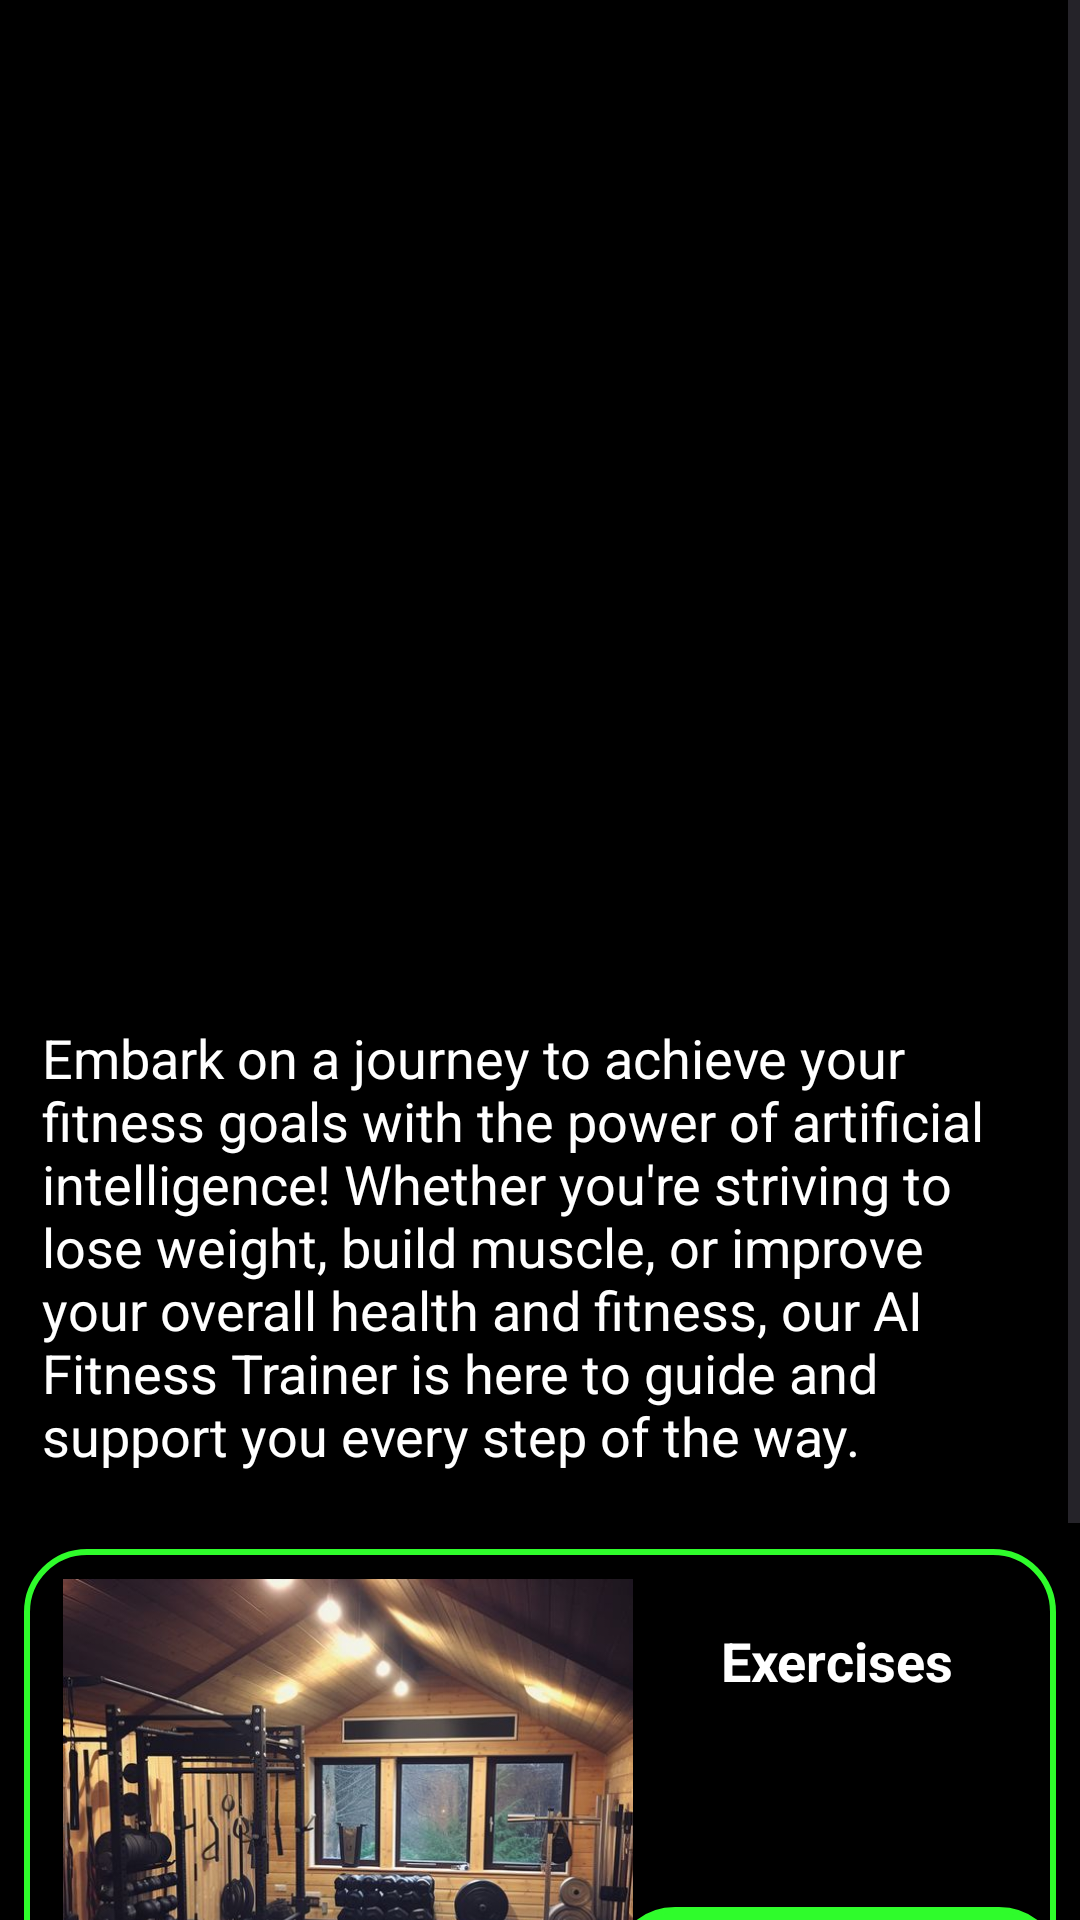

Android layout source for this screen:
<!-- AndroidManifest.xml: application theme Theme.AIFitnessTrainer -->
<!-- res/layout/fragment_homamain.xml -->
<?xml version="1.0" encoding="utf-8"?>
<ScrollView xmlns:android="http://schemas.android.com/apk/res/android"
    xmlns:tools="http://schemas.android.com/tools"
    xmlns:app="http://schemas.android.com/apk/res-auto"
    android:layout_width="match_parent"
    android:layout_height="match_parent"
    android:background="@color/black"
    tools:context=".homamainFragment">

    <LinearLayout
        android:layout_width="match_parent"
        android:layout_height="match_parent"
        android:orientation="vertical">
        <LinearLayout
            android:layout_width="match_parent"
            android:layout_height="wrap_content"
            android:orientation="vertical"
            android:layout_marginTop="70dp"
            >
            <TextView
                android:layout_width="wrap_content"
                android:layout_height="wrap_content"
                android:id="@+id/trainer_name"
                android:text=""
                android:textStyle="bold"
                android:textSize="30dp"
                android:textColor="@color/white"
                android:layout_gravity="center"
                android:layout_marginLeft="4dp"
                android:layout_marginRight="4dp"
                android:padding="10dp"
                />
            <ImageView
                android:layout_width="wrap_content"
                android:layout_height="200dp"
                android:layout_gravity="center"
                android:src="@drawable/home5" />
            <TextView
                android:layout_width="wrap_content"
                android:layout_height="wrap_content"
                android:textColor="@color/white"
                android:text="Embark on a journey to achieve your fitness goals with the power of artificial intelligence! Whether you're striving to lose weight, build muscle, or improve your overall health and fitness, our AI Fitness Trainer is here to guide and support you every step of the way."
                android:layout_marginLeft="4dp"
                android:layout_marginRight="4dp"
                android:textSize="18dp"
                android:padding="10dp"
                />
        </LinearLayout>
        <LinearLayout
            android:layout_width="match_parent"
            android:layout_height="match_parent"
            android:id="@+id/parentLayout"
            android:orientation="vertical"
            android:layout_marginBottom="70dp"
            >

            <androidx.cardview.widget.CardView
                android:layout_width="match_parent"
                android:layout_height="wrap_content"
                app:cardCornerRadius="10dp"
                app:cardBackgroundColor="@color/black"
                app:cardMaxElevation="5dp"
                android:layout_marginTop="5dp"
                app:cardPreventCornerOverlap="true"
                app:cardUseCompatPadding="true">

                <RelativeLayout
                    android:layout_width="match_parent"
                    android:layout_height="210dp"
                    android:background="@drawable/cardcolor"
                    android:padding="5dp">

                    
                    <ImageView
                        android:id="@+id/exercise_image"
                        android:layout_width="190dp"
                        android:layout_height="190dp"
                        android:contentDescription="Image description"
                        android:scaleType="centerCrop"
                        android:layout_marginTop="5dp"
                        android:layout_marginLeft="8dp"
                        android:src="@drawable/workout"
                        />

                    
                    <LinearLayout
                        android:layout_width="match_parent"
                        android:layout_height="wrap_content"
                        android:layout_marginStart="1dp"
                        android:layout_marginLeft="5dp"
                        android:layout_marginTop="20dp"
                        android:layout_marginEnd="1dp"
                        android:layout_marginBottom="1dp"
                        android:layout_toRightOf="@id/exercise_image"
                        android:gravity="center"
                        android:orientation="vertical">

                        
                        <TextView
                            android:layout_width="wrap_content"
                            android:layout_height="wrap_content"
                            android:text="Exercises"
                            android:textColor="@color/white"
                            android:textSize="18sp"
                            android:textStyle="bold" />
                        
                        <TextView
                            android:id="@+id/exercise"
                            android:layout_width="150dp"
                            android:layout_height="45dp"
                            android:layout_gravity="center"
                            android:layout_marginTop="70dp"
                            android:background="@drawable/button_color"
                            android:fontFamily="@font/robotoblack"
                            android:gravity="center"
                            android:text="View all exercise"
                            android:textColor="@color/black" />
                    </LinearLayout>

                </RelativeLayout>

            </androidx.cardview.widget.CardView>
        </LinearLayout>
    </LinearLayout>

</ScrollView>
<!-- resources referenced by this layout -->
<resources>
  <color name="black">#FF000000</color>
  <color name="white">#FFFFFFFF</color>
  <!-- drawable button_color (drawable) -->
  <?xml version="1.0" encoding="utf-8"?>
  <shape xmlns:android="http://schemas.android.com/apk/res/android"
      android:shape="rectangle">
      <corners
          android:radius="20dp"/>
      <stroke
          android:color="#2ffc2b"
          android:width="2dp"/>
      <solid
          android:color="#2ffc2b  "/>
  </shape>
  <!-- drawable cardcolor (drawable) -->
  <shape xmlns:android="http://schemas.android.com/apk/res/android"
      android:shape="rectangle">
      
      <solid android:color="@color/black" />
      
      <stroke
          android:width="2dp"
          android:color="@color/bg" /> 
      <corners android:radius="20dp" /> 
  </shape>
  <!-- drawable workout: jpg bitmap (drawable, 64475 bytes) -->
  <style name="Theme.AIFitnessTrainer" parent="Base.Theme.AIFitnessTrainer">
          <item name="colorPrimary">@color/black</item>
          <item name="colorPrimaryVariant">@color/black</item>
          <item name="colorOnPrimary">@color/white</item>
          <item name="android:statusBarColor">?attr/colorPrimaryVariant</item>
          <item name="android:textColorPrimary">@color/black</item>
      </style>
  <color name="bg">#2ffc2b</color>
  <style name="Base.Theme.AIFitnessTrainer" parent="Theme.Material3.DayNight.NoActionBar">
          
          
          <item name="colorPrimary">@color/black</item>
          <item name="colorPrimaryVariant">@color/black</item>
          <item name="colorOnPrimary">@color/white</item>
          <item name="android:statusBarColor">?attr/colorPrimaryVariant</item>
          <item name="android:textColorPrimary">@color/black</item>
      </style>
</resources>
